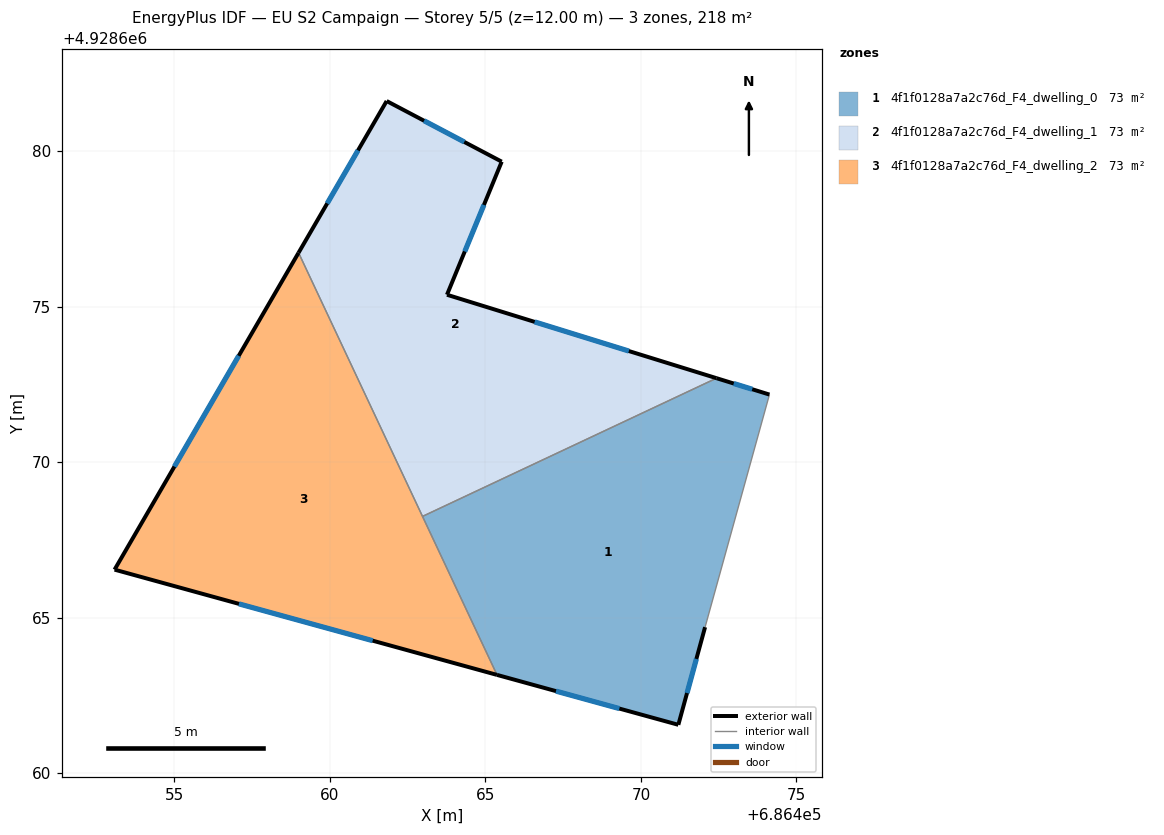
=== STOREY PLAN SPEC (per zone: floor XY polygon, exterior-wall plan segments, windows/doors) ===
zone 1: 4f1f0128a7a2c76d_F4_dwelling_0  (72.7 m²)
  floor: (686474.13, 4928672.18) (686472.06, 4928664.70) (686471.20, 4928661.56) (686465.37, 4928663.16) (686462.98, 4928668.26) (686472.43, 4928672.71)
  exterior wall: (686471.20, 4928661.56) – (686472.06, 4928664.70)  [3.3 m]
    window: (686471.48, 4928662.58) – (686471.78, 4928663.68)  [1.2 m²]
  exterior wall: (686465.37, 4928663.16) – (686471.20, 4928661.56)  [6.0 m]
    window: (686467.27, 4928662.64) – (686469.31, 4928662.08)  [2.2 m²]
  exterior wall: (686474.13, 4928672.18) – (686472.43, 4928672.71)  [1.8 m]
    window: (686473.58, 4928672.35) – (686472.99, 4928672.53)  [0.7 m²]
  interior walls: 3
zone 2: 4f1f0128a7a2c76d_F4_dwelling_1  (72.7 m²)
  floor: (686465.52, 4928679.67) (686463.76, 4928675.39) (686472.43, 4928672.71) (686462.98, 4928668.26) (686458.99, 4928676.74) (686461.82, 4928681.62)
  exterior wall: (686461.82, 4928681.62) – (686458.99, 4928676.74)  [5.6 m]
    window: (686460.90, 4928680.03) – (686459.91, 4928678.33)  [2.1 m²]
  exterior wall: (686465.52, 4928679.67) – (686461.82, 4928681.62)  [4.2 m]
    window: (686464.32, 4928680.30) – (686463.03, 4928680.98)  [1.5 m²]
  exterior wall: (686463.76, 4928675.39) – (686465.52, 4928679.67)  [4.6 m]
    window: (686464.34, 4928676.78) – (686464.95, 4928678.28)  [1.7 m²]
  exterior wall: (686472.43, 4928672.71) – (686463.76, 4928675.39)  [9.1 m]
    window: (686469.61, 4928673.58) – (686466.58, 4928674.52)  [3.3 m²]
  interior walls: 2
zone 3: 4f1f0128a7a2c76d_F4_dwelling_2  (72.7 m²)
  floor: (686458.99, 4928676.74) (686465.37, 4928663.16) (686453.07, 4928666.55)
  exterior wall: (686453.07, 4928666.55) – (686465.37, 4928663.16)  [12.8 m]
    window: (686457.07, 4928665.45) – (686461.37, 4928664.26)  [4.7 m²]
  exterior wall: (686458.99, 4928676.74) – (686453.07, 4928666.55)  [11.8 m]
    window: (686457.07, 4928673.42) – (686455.00, 4928669.86)  [4.3 m²]
  interior walls: 2

=== DERIVED (storey summary) ===
Building: EU S2 Campaign
Storey: 5 of 5  (floor level z = 12.00 m)
Storey gross floor area: 218.0 m²
Zones on this storey: 3
  - 4f1f0128a7a2c76d_F4_dwelling_0: floor 72.7 m²; exterior wall 11.1 m (33.3 m²); 3 window(s) 4.1 m²; WWR 12.2%
  - 4f1f0128a7a2c76d_F4_dwelling_1: floor 72.7 m²; exterior wall 23.5 m (70.6 m²); 4 window(s) 8.6 m²; WWR 12.2%
  - 4f1f0128a7a2c76d_F4_dwelling_2: floor 72.7 m²; exterior wall 24.5 m (73.6 m²); 2 window(s) 9.0 m²; WWR 12.2%
Zone adjacency (shared interzone walls):
  - 4f1f0128a7a2c76d_F4_dwelling_0 ↔ 4f1f0128a7a2c76d_F4_dwelling_1
  - 4f1f0128a7a2c76d_F4_dwelling_0 ↔ 4f1f0128a7a2c76d_F4_dwelling_2
  - 4f1f0128a7a2c76d_F4_dwelling_1 ↔ 4f1f0128a7a2c76d_F4_dwelling_2